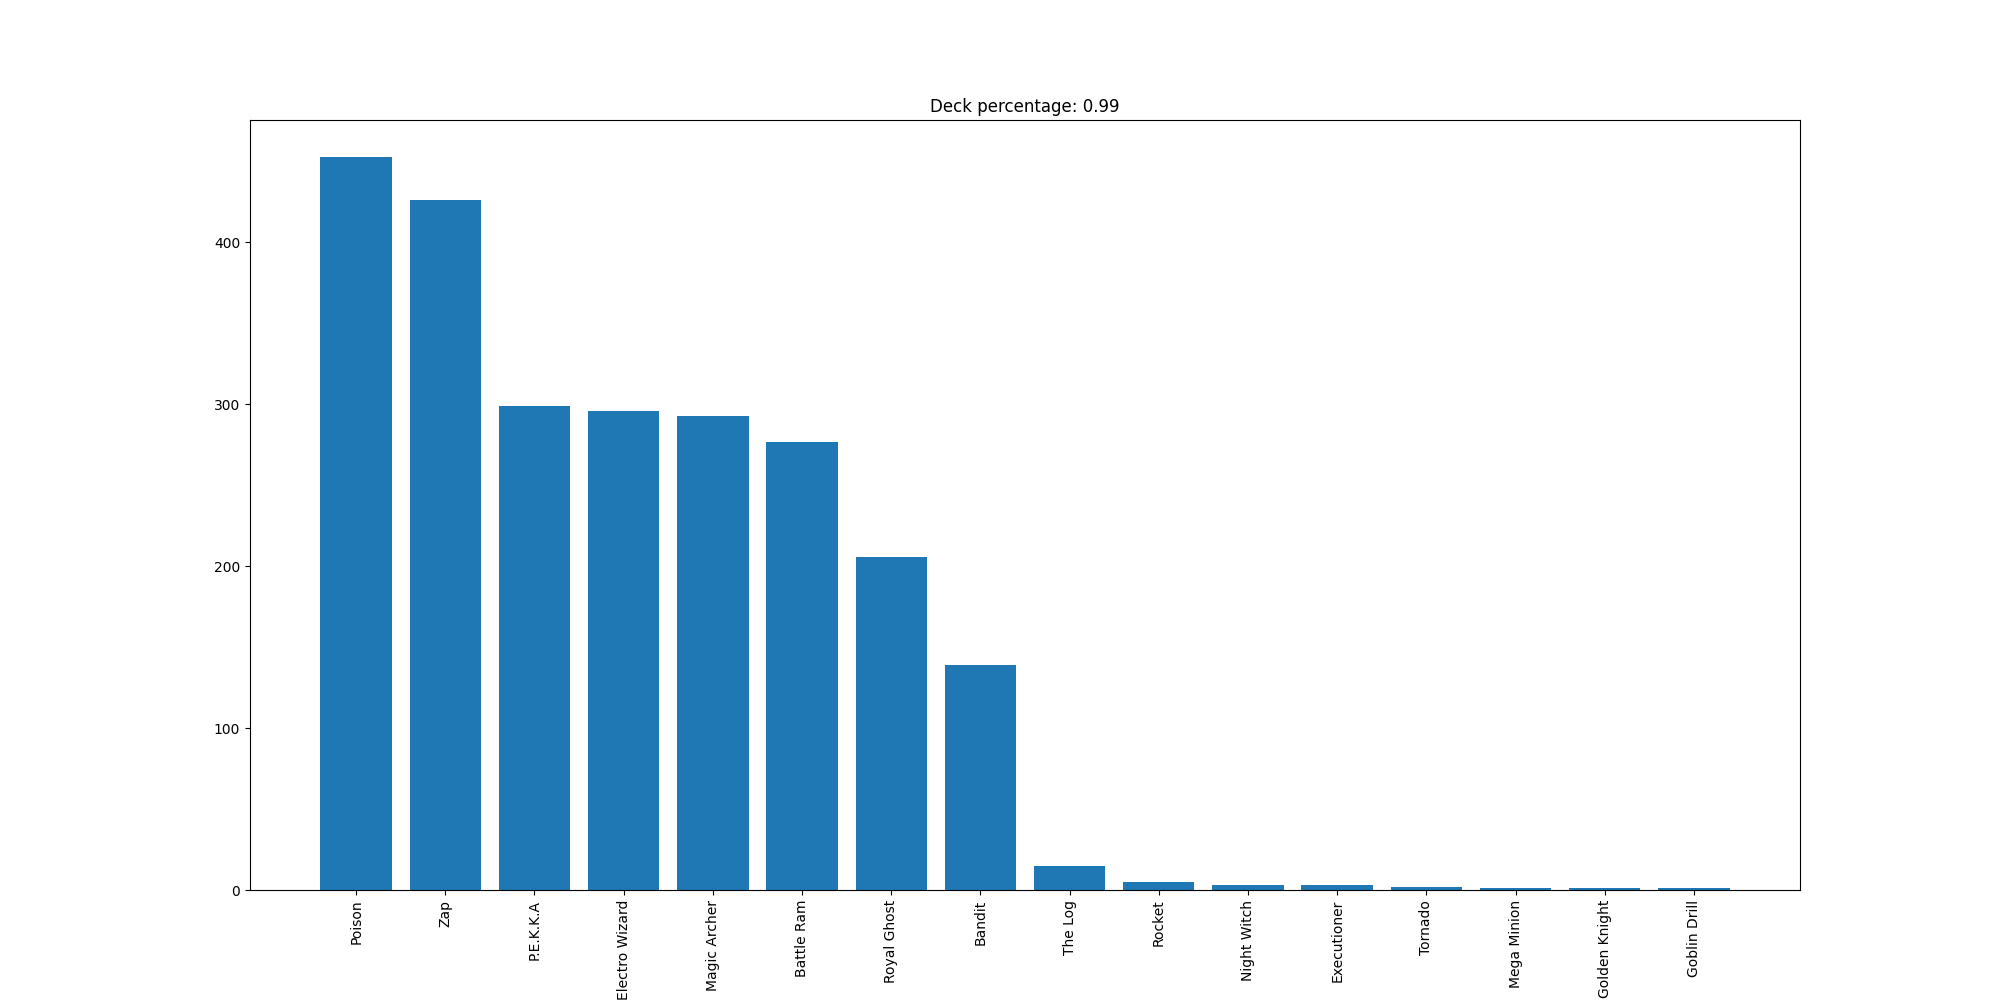

The data file committed next to this chart (first rows):
Poison, 453
Zap, 426
P.E.K.K.A, 299
Electro Wizard, 296
Magic Archer, 293
Battle Ram, 277
Royal Ghost, 206
Bandit, 139
The Log, 15
Rocket, 5
Night Witch, 3
Executioner, 3
Tornado, 2
Mega Minion, 1
Golden Knight, 1
Goblin Drill, 1
